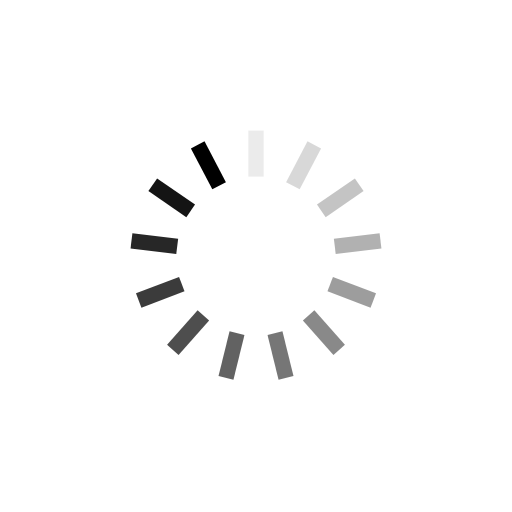
t = 0.00 s
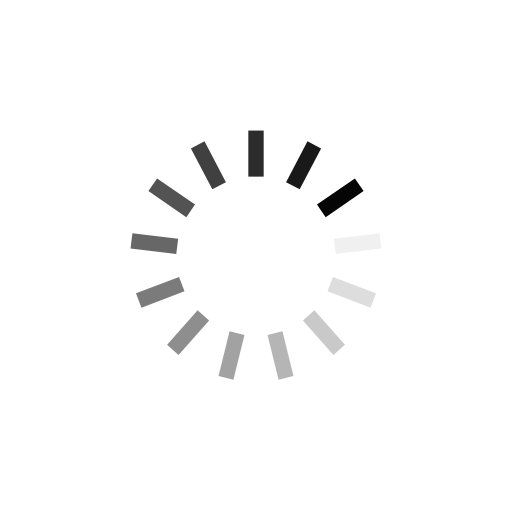
t = 0.41 s
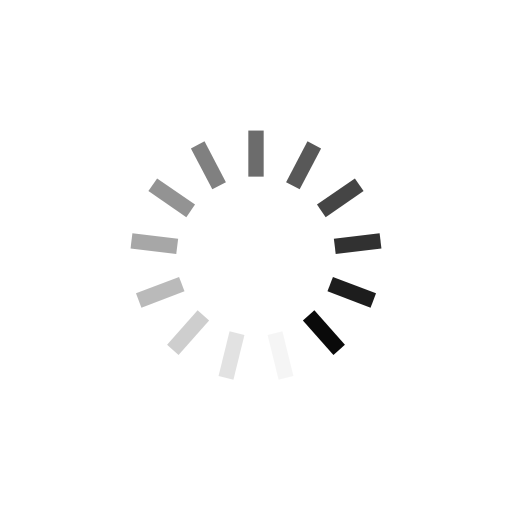
t = 0.82 s
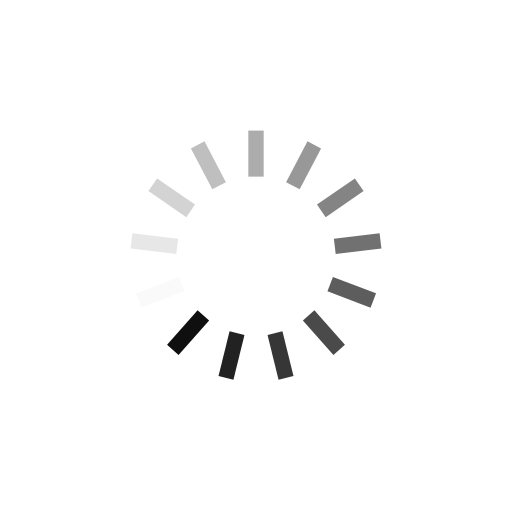
t = 1.23 s

The animated SVG that drew these frames (rendered in a browser with its animation timeline set to each time). Animation: 13 SMIL elements (animate=13); one cycle of 1.64 s, repeats indefinitely.

<?xml version="1.0" encoding="utf-8"?>
<svg xmlns="http://www.w3.org/2000/svg" xmlns:xlink="http://www.w3.org/1999/xlink" style="margin: auto; background: rgb(255, 255, 255) none repeat scroll 0% 0%; display: block; shape-rendering: auto;" width="200px" height="200px" viewBox="0 0 100 100" preserveAspectRatio="xMidYMid">
<g transform="rotate(0 50 50)">
  <rect x="48.5" y="25.5" rx="0" ry="0" width="3" height="9" fill="#000000">
    <animate attributeName="opacity" values="1;0" keyTimes="0;1" dur="1.6393442622950818s" begin="-1.5132408575031524s" repeatCount="indefinite"></animate>
  </rect>
</g><g transform="rotate(27.692307692307693 50 50)">
  <rect x="48.5" y="25.5" rx="0" ry="0" width="3" height="9" fill="#000000">
    <animate attributeName="opacity" values="1;0" keyTimes="0;1" dur="1.6393442622950818s" begin="-1.387137452711223s" repeatCount="indefinite"></animate>
  </rect>
</g><g transform="rotate(55.38461538461539 50 50)">
  <rect x="48.5" y="25.5" rx="0" ry="0" width="3" height="9" fill="#000000">
    <animate attributeName="opacity" values="1;0" keyTimes="0;1" dur="1.6393442622950818s" begin="-1.2610340479192936s" repeatCount="indefinite"></animate>
  </rect>
</g><g transform="rotate(83.07692307692308 50 50)">
  <rect x="48.5" y="25.5" rx="0" ry="0" width="3" height="9" fill="#000000">
    <animate attributeName="opacity" values="1;0" keyTimes="0;1" dur="1.6393442622950818s" begin="-1.1349306431273642s" repeatCount="indefinite"></animate>
  </rect>
</g><g transform="rotate(110.76923076923077 50 50)">
  <rect x="48.5" y="25.5" rx="0" ry="0" width="3" height="9" fill="#000000">
    <animate attributeName="opacity" values="1;0" keyTimes="0;1" dur="1.6393442622950818s" begin="-1.0088272383354349s" repeatCount="indefinite"></animate>
  </rect>
</g><g transform="rotate(138.46153846153845 50 50)">
  <rect x="48.5" y="25.5" rx="0" ry="0" width="3" height="9" fill="#000000">
    <animate attributeName="opacity" values="1;0" keyTimes="0;1" dur="1.6393442622950818s" begin="-0.8827238335435055s" repeatCount="indefinite"></animate>
  </rect>
</g><g transform="rotate(166.15384615384616 50 50)">
  <rect x="48.5" y="25.5" rx="0" ry="0" width="3" height="9" fill="#000000">
    <animate attributeName="opacity" values="1;0" keyTimes="0;1" dur="1.6393442622950818s" begin="-0.7566204287515762s" repeatCount="indefinite"></animate>
  </rect>
</g><g transform="rotate(193.84615384615384 50 50)">
  <rect x="48.5" y="25.5" rx="0" ry="0" width="3" height="9" fill="#000000">
    <animate attributeName="opacity" values="1;0" keyTimes="0;1" dur="1.6393442622950818s" begin="-0.6305170239596468s" repeatCount="indefinite"></animate>
  </rect>
</g><g transform="rotate(221.53846153846155 50 50)">
  <rect x="48.5" y="25.5" rx="0" ry="0" width="3" height="9" fill="#000000">
    <animate attributeName="opacity" values="1;0" keyTimes="0;1" dur="1.6393442622950818s" begin="-0.5044136191677174s" repeatCount="indefinite"></animate>
  </rect>
</g><g transform="rotate(249.23076923076923 50 50)">
  <rect x="48.5" y="25.5" rx="0" ry="0" width="3" height="9" fill="#000000">
    <animate attributeName="opacity" values="1;0" keyTimes="0;1" dur="1.6393442622950818s" begin="-0.3783102143757881s" repeatCount="indefinite"></animate>
  </rect>
</g><g transform="rotate(276.9230769230769 50 50)">
  <rect x="48.5" y="25.5" rx="0" ry="0" width="3" height="9" fill="#000000">
    <animate attributeName="opacity" values="1;0" keyTimes="0;1" dur="1.6393442622950818s" begin="-0.2522068095838587s" repeatCount="indefinite"></animate>
  </rect>
</g><g transform="rotate(304.61538461538464 50 50)">
  <rect x="48.5" y="25.5" rx="0" ry="0" width="3" height="9" fill="#000000">
    <animate attributeName="opacity" values="1;0" keyTimes="0;1" dur="1.6393442622950818s" begin="-0.12610340479192936s" repeatCount="indefinite"></animate>
  </rect>
</g><g transform="rotate(332.3076923076923 50 50)">
  <rect x="48.5" y="25.5" rx="0" ry="0" width="3" height="9" fill="#000000">
    <animate attributeName="opacity" values="1;0" keyTimes="0;1" dur="1.6393442622950818s" begin="0s" repeatCount="indefinite"></animate>
  </rect>
</g>
<!-- [ldio] generated by https://loading.io/ --></svg>
